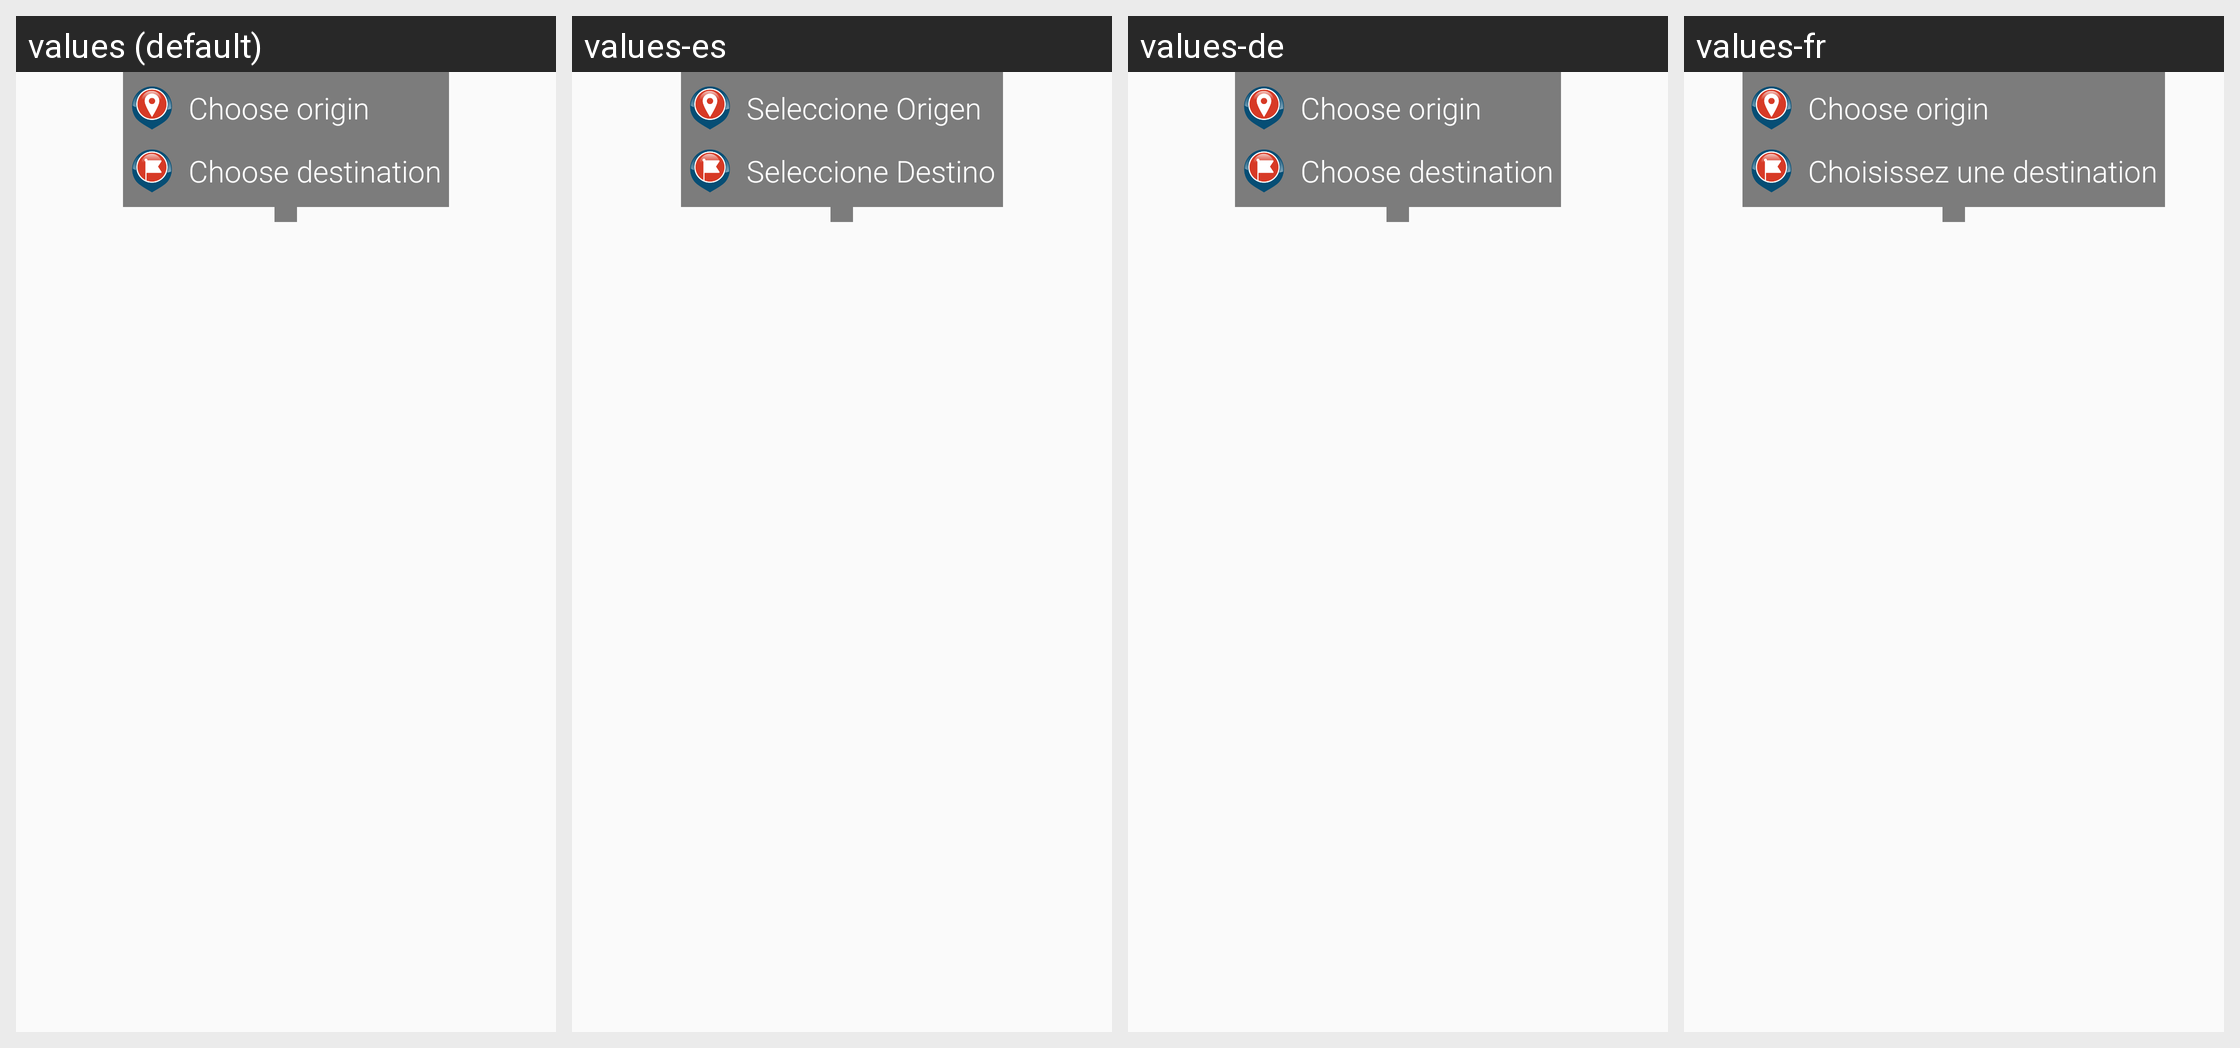

The same Android screen rendered under several of its app's locales, left to right. List the strings drawn on it with the default value and each locale's translation.
Android screen res/layout/marker_menu_window.xml rendered under 4 locales, left to right: values (default), values-es, values-de, values-fr. Device: Nexus 5 (rendered at 1080×1920; each locale shown at half size, 540×960, under a caption strip naming it); theme AppTheme.
Other locales in the repository, not shown: values-it.
Strings drawn on this screen, with the default value and each locale's value (text and hints the layout hard-codes, and strings that could not be matched under every locale, appear in the picture but are not listed):

choose_origin
  values: Choose origin
  values-es: Seleccione Origen
  values-de: Choose origin
  values-fr: Choose origin

choose_destination
  values: Choose destination
  values-es: Seleccione Destino
  values-de: Choose destination
  values-fr: Choisissez une destination
